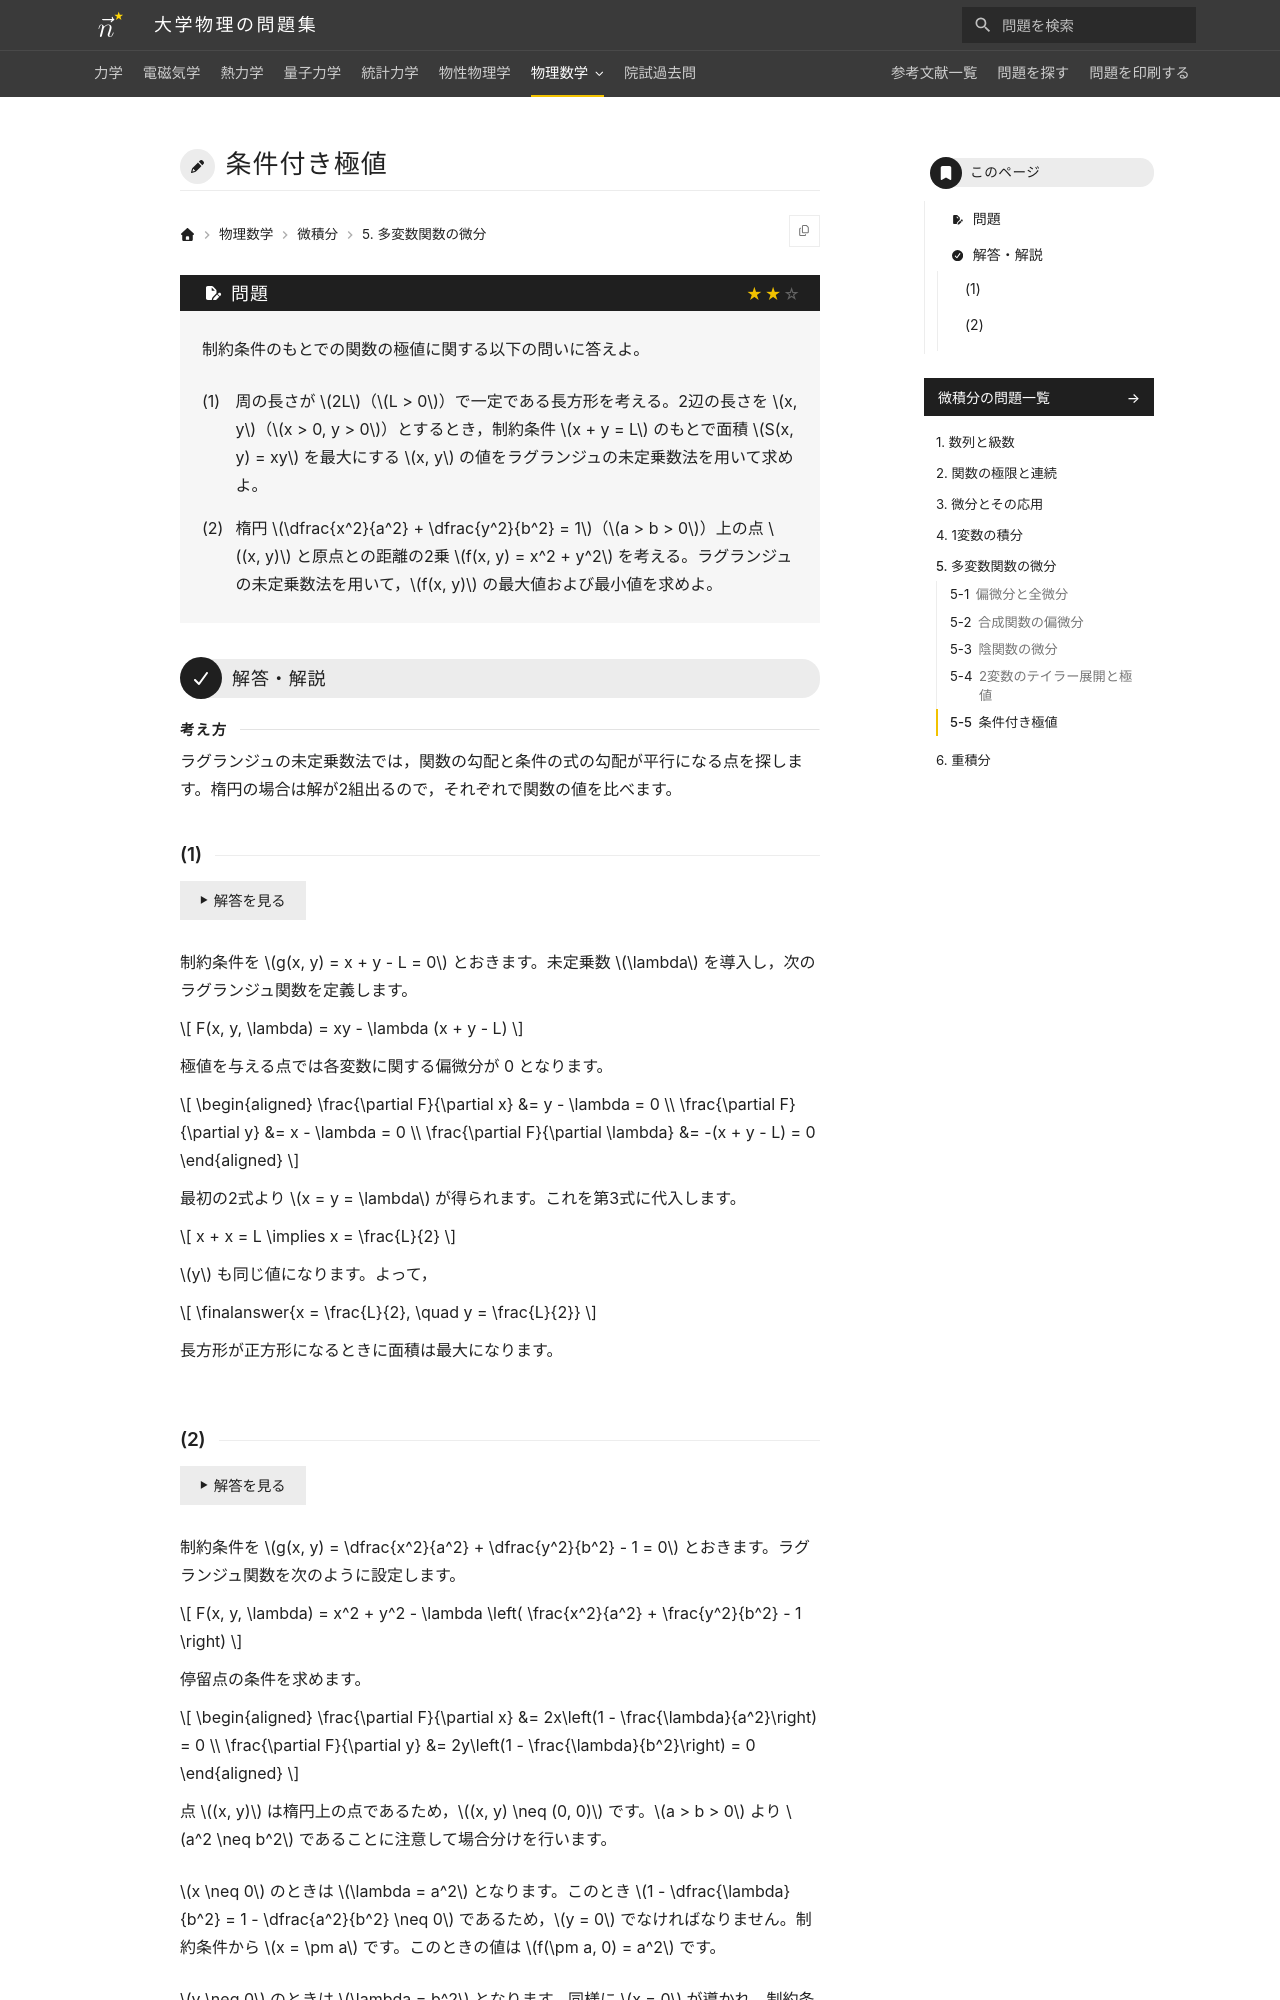

repository: Nanana-2/physics-site · page: 14calculus/05/05_050/index.html · generator: mkdocs

---
tags:
  - 標準
---

# 条件付き極値

## 問題
制約条件のもとでの関数の極値に関する以下の問いに答えよ。

(1) 周の長さが $2L$（$L > 0$）で一定である長方形を考える。2辺の長さを $x, y$（$x > 0, y > 0$）とするとき，制約条件 $x + y = L$ のもとで面積 $S(x, y) = xy$ を最大にする $x, y$ の値をラグランジュの未定乗数法を用いて求めよ。

(2) 楕円 $\dfrac{x^2}{a^2} + \dfrac{y^2}{b^2} = 1$（$a > b > 0$）上の点 $(x, y)$ と原点との距離の2乗 $f(x, y) = x^2 + y^2$ を考える。ラグランジュの未定乗数法を用いて，$f(x, y)$ の最大値および最小値を求めよ。

---

## 解答・解説

<div class="approach" markdown>
ラグランジュの未定乗数法では，関数の勾配と条件の式の勾配が平行になる点を探します。楕円の場合は解が2組出るので，それぞれで関数の値を比べます。
</div>

### (1)
制約条件を $g(x, y) = x + y - L = 0$ とおきます。未定乗数 $\lambda$ を導入し，次のラグランジュ関数を定義します。

$$
F(x, y, \lambda) = xy - \lambda (x + y - L)
$$

極値を与える点では各変数に関する偏微分が 0 となります。

$$
\begin{aligned}
\frac{\partial F}{\partial x} &= y - \lambda = 0 \\
\frac{\partial F}{\partial y} &= x - \lambda = 0 \\
\frac{\partial F}{\partial \lambda} &= -(x + y - L) = 0
\end{aligned}
$$

最初の2式より $x = y = \lambda$ が得られます。これを第3式に代入します。

$$
x + x = L \implies x = \frac{L}{2}
$$

$y$ も同じ値になります。よって，

$$
\finalanswer{x = \frac{L}{2}, \quad y = \frac{L}{2}}
$$

長方形が正方形になるときに面積は最大になります。
